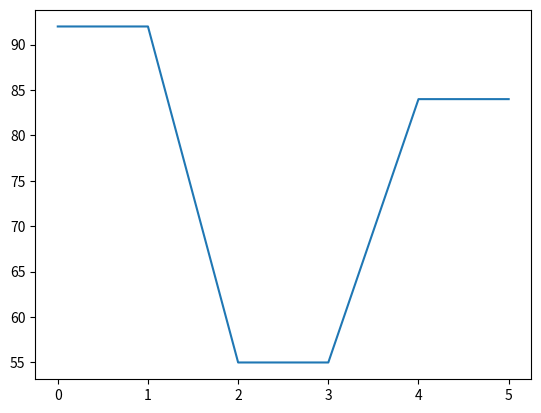

The script that saved this image:
import matplotlib.pyplot as plt
import numpy as np

data = np.array([92,92, 55,55, 84,84])
#data = np.array([92,92,(92+55)/2., 55,55, (84+55)/2., 84,84])
plt.plot(data)
plt.show()
